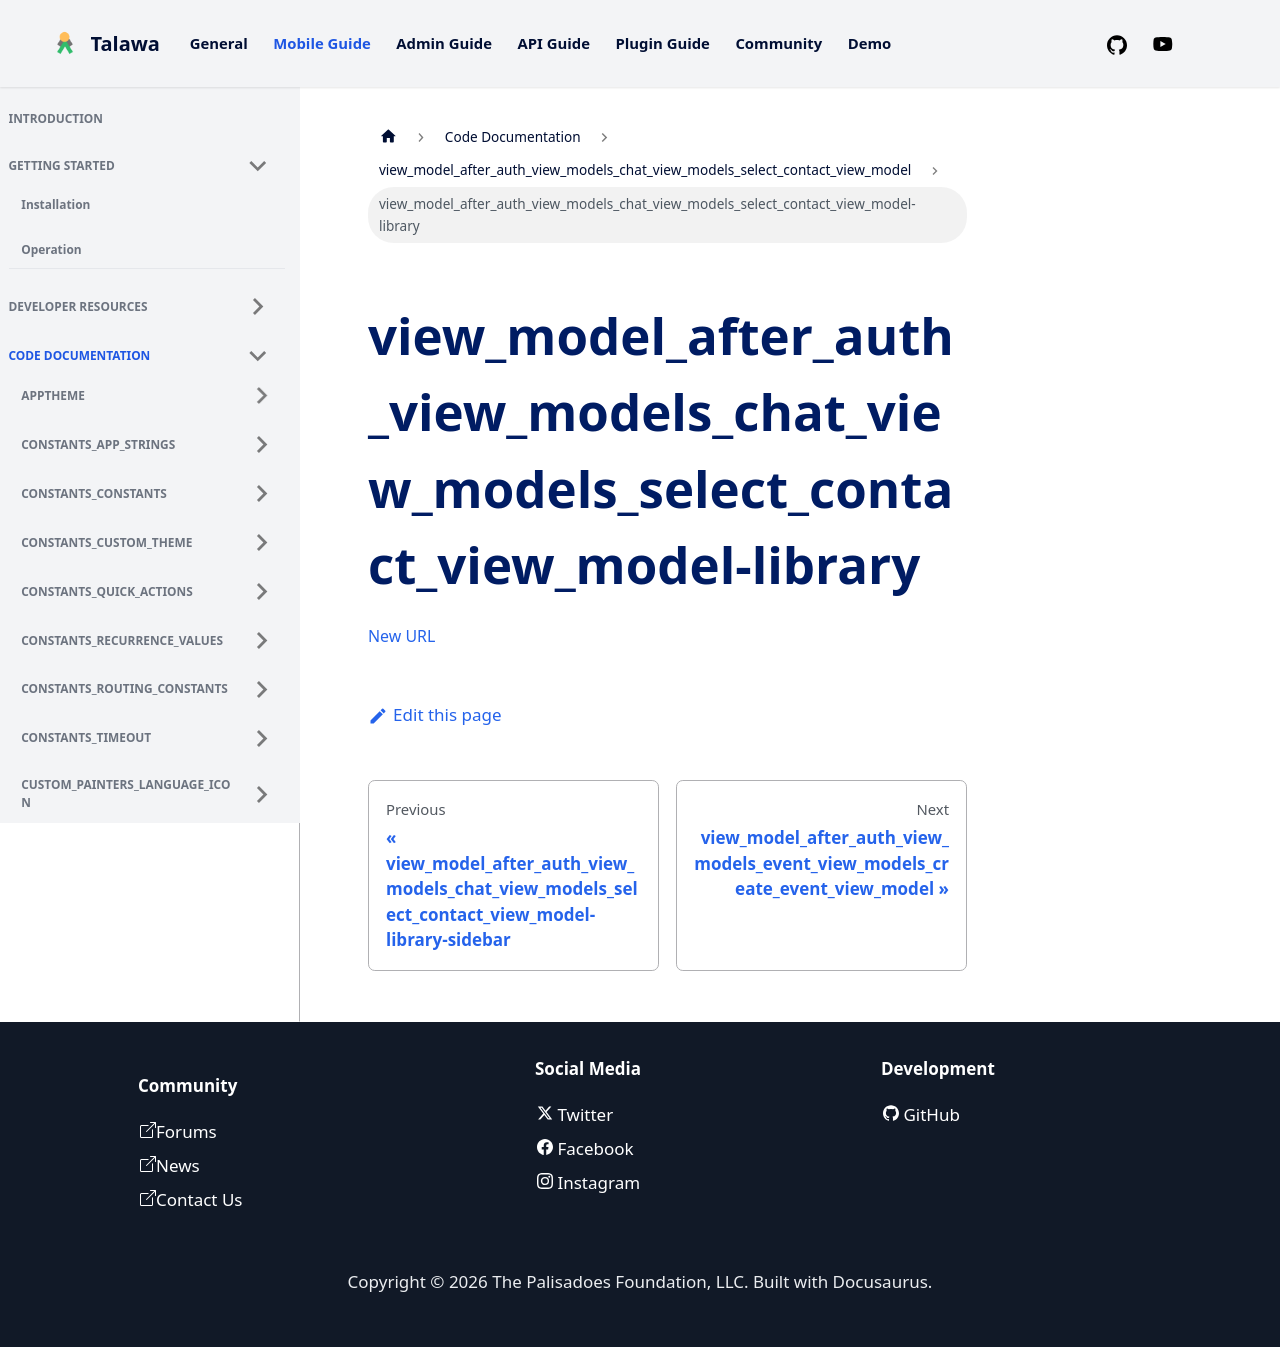

repository: PalisadoesFoundation/talawa · page: docs/auto-docs/view_model_after_auth_view_models_chat_view_models_select_contact_view_model/view_model_after_auth_view_models_chat_view_models_select_contact_view_model-library/index.html · generator: docusaurus

[New
URL](../view_model_after_auth_view_models_chat_view_models_select_contact_view_model/)
